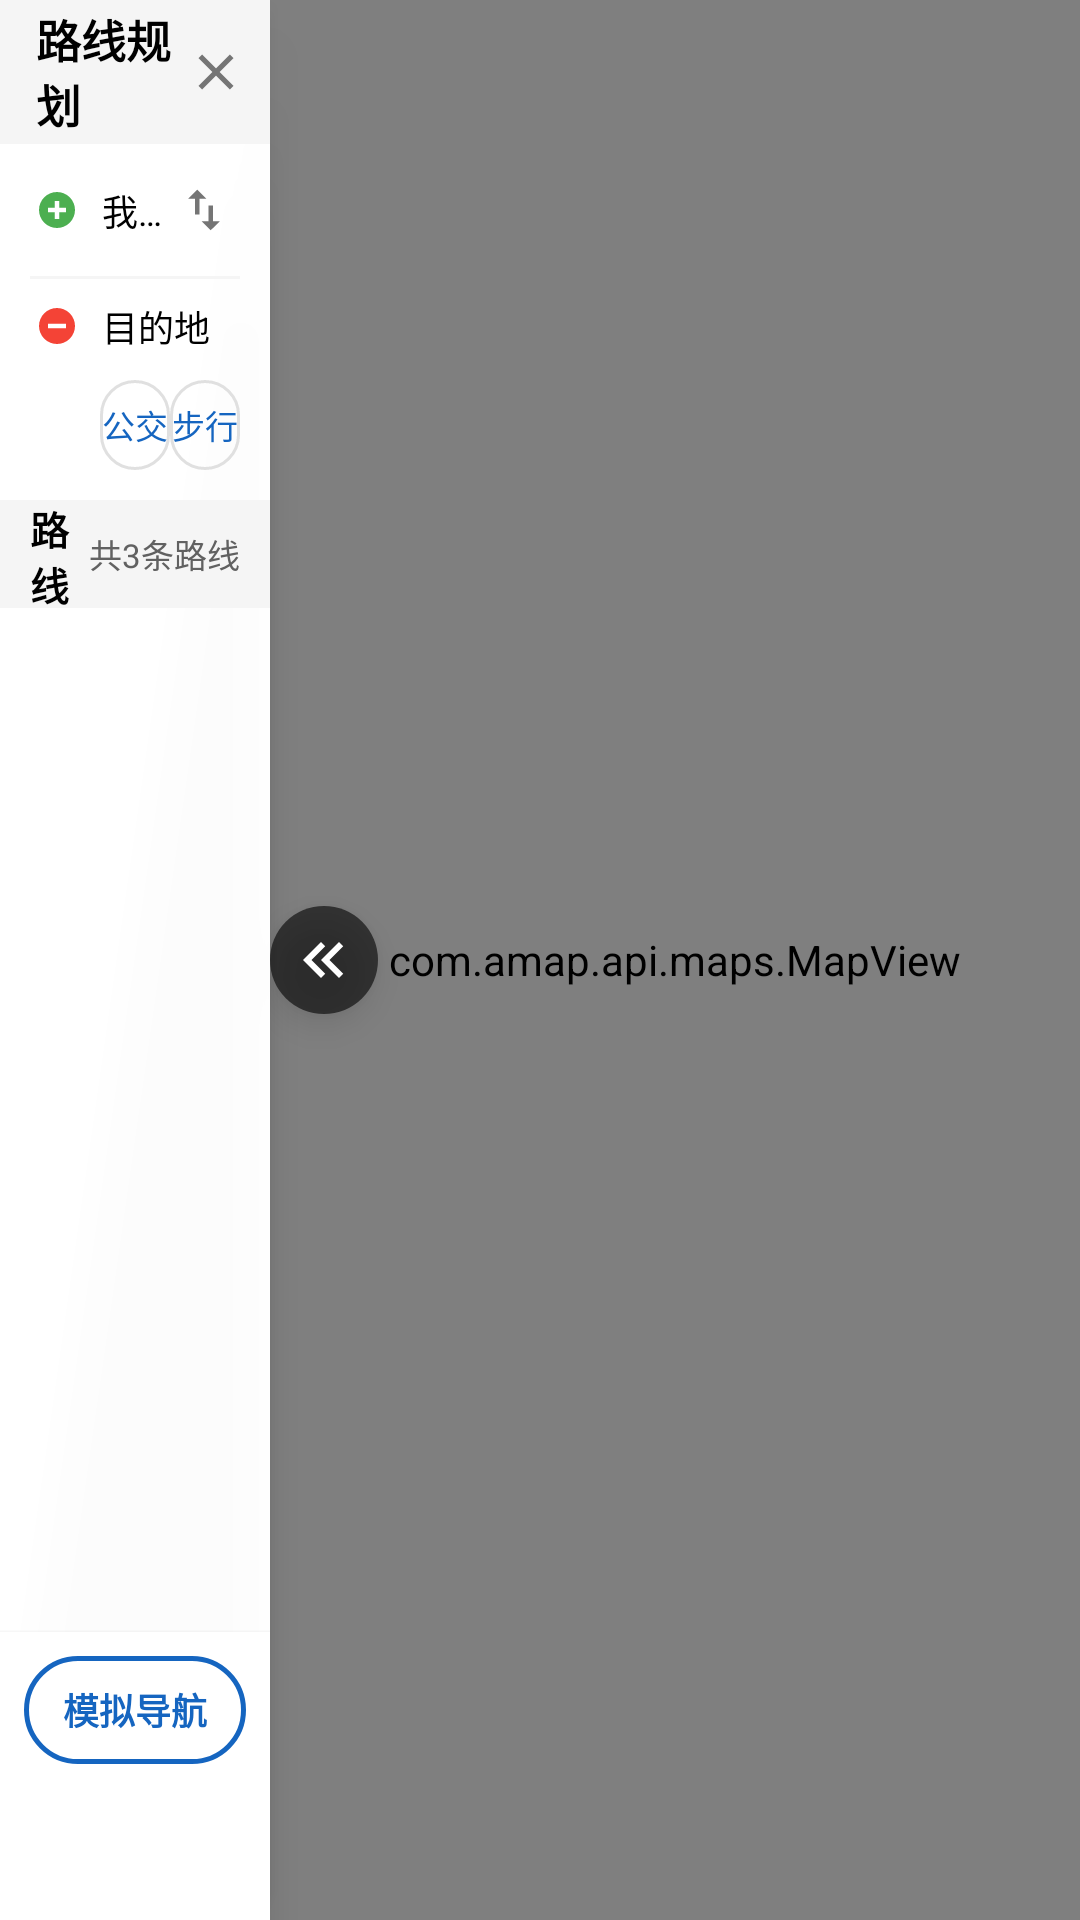

Here is an Android app screen rendered from its layout file. Give the layout XML and the strings, colors and styles it references.
<!-- AndroidManifest.xml: application theme Theme.AIaiAmp -->
<!-- res/layout/activity_route.xml -->
<?xml version="1.0" encoding="utf-8"?>
<androidx.constraintlayout.widget.ConstraintLayout xmlns:android="http://schemas.android.com/apk/res/android"
    xmlns:app="http://schemas.android.com/apk/res-auto"
    android:id="@+id/rootLayout"
    android:layout_width="match_parent"
    android:layout_height="match_parent"
    android:background="@color/white">

    
    <LinearLayout
        android:id="@+id/leftPanel"
        android:layout_width="0dp"
        android:layout_height="0dp"
        android:orientation="vertical"
        android:background="@drawable/bg_top_bar"
        android:elevation="8dp"
        app:layout_constraintTop_toTopOf="parent"
        app:layout_constraintBottom_toBottomOf="parent"
        app:layout_constraintStart_toStartOf="parent"
        app:layout_constraintWidth_percent="0.25">

        
        <LinearLayout
            android:layout_width="match_parent"
            android:layout_height="48dp"
            android:orientation="horizontal"
            android:gravity="center_vertical"
            android:paddingStart="12dp"
            android:paddingEnd="4dp"
            android:background="@color/gray_light">

            <TextView
                android:layout_width="0dp"
                android:layout_height="wrap_content"
                android:layout_weight="1"
                android:text="路线规划"
                android:textColor="@color/black"
                android:textSize="15sp"
                android:textStyle="bold" />

            <ImageView
                android:id="@+id/ivClose"
                android:layout_width="28dp"
                android:layout_height="28dp"
                android:src="@drawable/ic_close"
                android:contentDescription="关闭"
                android:padding="4dp"
                android:background="@drawable/bg_close_btn" />
        </LinearLayout>

        
        <LinearLayout
            android:layout_width="match_parent"
            android:layout_height="wrap_content"
            android:orientation="vertical"
            android:padding="10dp">

            
            <LinearLayout
                android:layout_width="match_parent"
                android:layout_height="wrap_content"
                android:orientation="horizontal"
                android:gravity="center_vertical"
                android:layout_marginBottom="6dp">

                <ImageView
                    android:layout_width="18dp"
                    android:layout_height="18dp"
                    android:src="@drawable/ic_start_point"
                    android:contentDescription="起点" />

                <TextView
                    android:id="@+id/tvStartPoint"
                    android:layout_width="0dp"
                    android:layout_height="wrap_content"
                    android:layout_weight="1"
                    android:layout_marginStart="6dp"
                    android:text="我的位置"
                    android:textColor="@color/black"
                    android:textSize="12sp"
                    android:maxLines="1"
                    android:ellipsize="end"
                    android:clickable="true"
                    android:focusable="true"
                    android:background="?attr/selectableItemBackground"
                    android:paddingVertical="3dp" />

                <ImageView
                    android:id="@+id/ivSwap"
                    android:layout_width="24dp"
                    android:layout_height="24dp"
                    android:src="@drawable/ic_swap"
                    android:contentDescription="交换起终点"
                    android:padding="3dp" />
            </LinearLayout>

            <View
                android:layout_width="match_parent"
                android:layout_height="1dp"
                android:layout_marginVertical="4dp"
                android:background="@color/gray_light" />

            
            <LinearLayout
                android:layout_width="match_parent"
                android:layout_height="wrap_content"
                android:orientation="horizontal"
                android:gravity="center_vertical">

                <ImageView
                    android:layout_width="18dp"
                    android:layout_height="18dp"
                    android:src="@drawable/ic_end_point"
                    android:contentDescription="终点" />

                <TextView
                    android:id="@+id/tvEndPoint"
                    android:layout_width="0dp"
                    android:layout_height="wrap_content"
                    android:layout_weight="1"
                    android:layout_marginStart="6dp"
                    android:text="目的地"
                    android:textColor="@color/black"
                    android:textSize="12sp"
                    android:maxLines="1"
                    android:ellipsize="end"
                    android:clickable="true"
                    android:focusable="true"
                    android:background="?attr/selectableItemBackground"
                    android:paddingVertical="3dp" />
            </LinearLayout>

            
            <LinearLayout
                android:layout_width="match_parent"
                android:layout_height="wrap_content"
                android:layout_marginTop="6dp"
                android:orientation="horizontal"
                android:gravity="center">

                <TextView
                    android:id="@+id/tabDrive"
                    android:layout_width="0dp"
                    android:layout_height="30dp"
                    android:layout_weight="1"
                    android:gravity="center"
                    android:text="驾车"
                    android:textColor="@color/white"
                    android:textSize="11sp"
                    android:background="@drawable/bg_tab_selected"
                    android:clickable="true"
                    android:focusable="true" />

                <TextView
                    android:id="@+id/tabBus"
                    android:layout_width="0dp"
                    android:layout_height="30dp"
                    android:layout_weight="1"
                    android:gravity="center"
                    android:text="公交"
                    android:textColor="@color/primary"
                    android:textSize="11sp"
                    android:background="@drawable/bg_tab_unselected"
                    android:clickable="true"
                    android:focusable="true" />

                <TextView
                    android:id="@+id/tabWalk"
                    android:layout_width="0dp"
                    android:layout_height="30dp"
                    android:layout_weight="1"
                    android:gravity="center"
                    android:text="步行"
                    android:textColor="@color/primary"
                    android:textSize="11sp"
                    android:background="@drawable/bg_tab_unselected"
                    android:clickable="true"
                    android:focusable="true" />
            </LinearLayout>
        </LinearLayout>

        
        <LinearLayout
            android:layout_width="match_parent"
            android:layout_height="0dp"
            android:layout_weight="1"
            android:orientation="vertical">

            
            <LinearLayout
                android:layout_width="match_parent"
                android:layout_height="36dp"
                android:gravity="center_vertical"
                android:orientation="horizontal"
                android:paddingHorizontal="10dp"
                android:background="@color/gray_light">

                <TextView
                    android:layout_width="0dp"
                    android:layout_height="wrap_content"
                    android:layout_weight="1"
                    android:text="路线方案"
                    android:textColor="@color/black"
                    android:textSize="13sp"
                    android:textStyle="bold" />

                <TextView
                    android:id="@+id/tvRouteCount"
                    android:layout_width="wrap_content"
                    android:layout_height="wrap_content"
                    android:text="共3条路线"
                    android:textColor="@color/gray_dark"
                    android:textSize="11sp" />
            </LinearLayout>

            
            <androidx.recyclerview.widget.RecyclerView
                android:id="@+id/rvRoutes"
                android:layout_width="match_parent"
                android:layout_height="0dp"
                android:layout_weight="1"
                android:orientation="horizontal"
                app:layoutManager="androidx.recyclerview.widget.LinearLayoutManager" />
        </LinearLayout>

        
        <LinearLayout
            android:layout_width="match_parent"
            android:layout_height="wrap_content"
            android:orientation="vertical"
            android:padding="8dp"
            android:background="@color/white"
            android:elevation="2dp">

            <LinearLayout
                android:id="@+id/btnSimNavi"
                android:layout_width="match_parent"
                android:layout_height="36dp"
                android:gravity="center"
                android:orientation="vertical"
                android:background="@drawable/bg_sim_navi_btn"
                android:clickable="true"
                android:focusable="true"
                android:layout_marginBottom="6dp">

                <TextView
                    android:layout_width="wrap_content"
                    android:layout_height="wrap_content"
                    android:text="@string/btn_sim_navi"
                    android:textColor="@color/primary"
                    android:textSize="12sp"
                    android:textStyle="bold" />
            </LinearLayout>

            <Button
                android:id="@+id/btnStartNavi"
                android:layout_width="match_parent"
                android:layout_height="38dp"
                android:text="@string/btn_start_navi"
                android:textColor="@color/white"
                android:textSize="13sp"
                android:textStyle="bold"
                android:background="@drawable/bg_start_navi_btn"
                android:stateListAnimator="@null" />
        </LinearLayout>
    </LinearLayout>

    
    <com.amap.api.maps.MapView
        android:id="@+id/mapView"
        android:layout_width="0dp"
        android:layout_height="0dp"
        app:layout_constraintTop_toTopOf="parent"
        app:layout_constraintBottom_toBottomOf="parent"
        app:layout_constraintStart_toEndOf="@id/leftPanel"
        app:layout_constraintEnd_toEndOf="parent" />

    
    <ImageButton
        android:id="@+id/btnTogglePanel"
        android:layout_width="36dp"
        android:layout_height="36dp"
        android:layout_marginStart="0dp"
        android:src="@drawable/ic_panel_toggle"
        android:background="@drawable/bg_toggle_btn"
        android:contentDescription="切换面板"
        android:elevation="6dp"
        app:layout_constraintStart_toStartOf="@id/mapView"
        app:layout_constraintTop_toTopOf="parent"
        app:layout_constraintBottom_toBottomOf="parent" />

</androidx.constraintlayout.widget.ConstraintLayout>
<!-- resources referenced by this layout -->
<resources>
  <color name="black">#000000</color>
  <color name="gray_dark">#616161</color>
  <color name="gray_light">#F5F5F5</color>
  <color name="primary">#1565C0</color>
  <color name="white">#FFFFFF</color>
  <!-- drawable bg_sim_navi_btn (drawable) -->
  <?xml version="1.0" encoding="utf-8"?>
  <shape xmlns:android="http://schemas.android.com/apk/res/android">
      <solid android:color="@color/white" />
      <corners android:radius="22dp" />
      <stroke android:width="1.5dp" android:color="@color/primary" />
  </shape>
  <!-- drawable bg_tab_unselected (drawable) -->
  <?xml version="1.0" encoding="utf-8"?>
  <shape xmlns:android="http://schemas.android.com/apk/res/android">
      <solid android:color="@android:color/transparent" />
      <corners android:radius="18dp" />
      <stroke android:width="1dp" android:color="#E0E0E0" />
  </shape>
  <!-- drawable bg_toggle_btn (drawable) -->
  <?xml version="1.0" encoding="utf-8"?>
  <shape xmlns:android="http://schemas.android.com/apk/res/android"
      android:shape="oval">
      <solid android:color="#99000000" />
      <size android:width="36dp" android:height="36dp" />
  </shape>
  <!-- drawable bg_top_bar (drawable) -->
  <?xml version="1.0" encoding="utf-8"?>
  <shape xmlns:android="http://schemas.android.com/apk/res/android">
      <solid android:color="#F2FFFFFF" />
      <corners android:bottomLeftRadius="12dp" android:bottomRightRadius="12dp" />
  </shape>
  <!-- drawable ic_close (drawable) -->
  <vector xmlns:android="http://schemas.android.com/apk/res/android"
      android:width="28dp" android:height="28dp" android:viewportWidth="24" android:viewportHeight="24">
      <path android:fillColor="#757575"
          android:pathData="M19,6.41L17.59,5 12,10.59 6.41,5 5,6.41 10.59,12 5,17.59 6.41,19 12,13.41 17.59,19 19,17.59 13.41,12z"/>
  </vector>
  <!-- drawable ic_end_point (drawable) -->
  <vector xmlns:android="http://schemas.android.com/apk/res/android"
      android:width="24dp" android:height="24dp" android:viewportWidth="24" android:viewportHeight="24">
      <path android:fillColor="#F44336"
          android:pathData="M12,12m-8,0a8,8 0,1 1,16 0a8,8 0,1 1,-16 0"/>
      <path android:fillColor="#FFFFFF"
          android:pathData="M8,12h8" android:strokeWidth="2" android:strokeColor="#FFFFFF"/>
  </vector>
  <!-- drawable ic_panel_toggle (drawable) -->
  <vector xmlns:android="http://schemas.android.com/apk/res/android"
      android:width="24dp"
      android:height="24dp"
      android:viewportWidth="24"
      android:viewportHeight="24">
      
      <path
          android:fillColor="#FFFFFF"
          android:pathData="M18.41,7.41L17,6l-6,6 6,6 1.41,-1.41L13.83,12z" />
      <path
          android:fillColor="#FFFFFF"
          android:pathData="M12.41,7.41L11,6l-6,6 6,6 1.41,-1.41L7.83,12z" />
  </vector>
  <!-- drawable ic_start_point (drawable) -->
  <vector xmlns:android="http://schemas.android.com/apk/res/android"
      android:width="24dp" android:height="24dp" android:viewportWidth="24" android:viewportHeight="24">
      <path android:fillColor="#4CAF50"
          android:pathData="M12,12m-8,0a8,8 0,1 1,16 0a8,8 0,1 1,-16 0"/>
      <path android:fillColor="#FFFFFF"
          android:pathData="M12,8v8M8,12h8" android:strokeWidth="2" android:strokeColor="#FFFFFF"/>
  </vector>
  <!-- drawable ic_swap (drawable) -->
  <vector xmlns:android="http://schemas.android.com/apk/res/android"
      android:width="28dp" android:height="28dp" android:viewportWidth="24" android:viewportHeight="24">
      <path android:fillColor="#757575"
          android:pathData="M16,17.01V10h-2v7.01h-3L15,21l4,-3.99h-3zM9,3L5,6.99h3V14h2V6.99h3L9,3z"/>
  </vector>
  <string name="btn_sim_navi">模拟导航</string>
  <string name="btn_start_navi">开始导航</string>
</resources>
